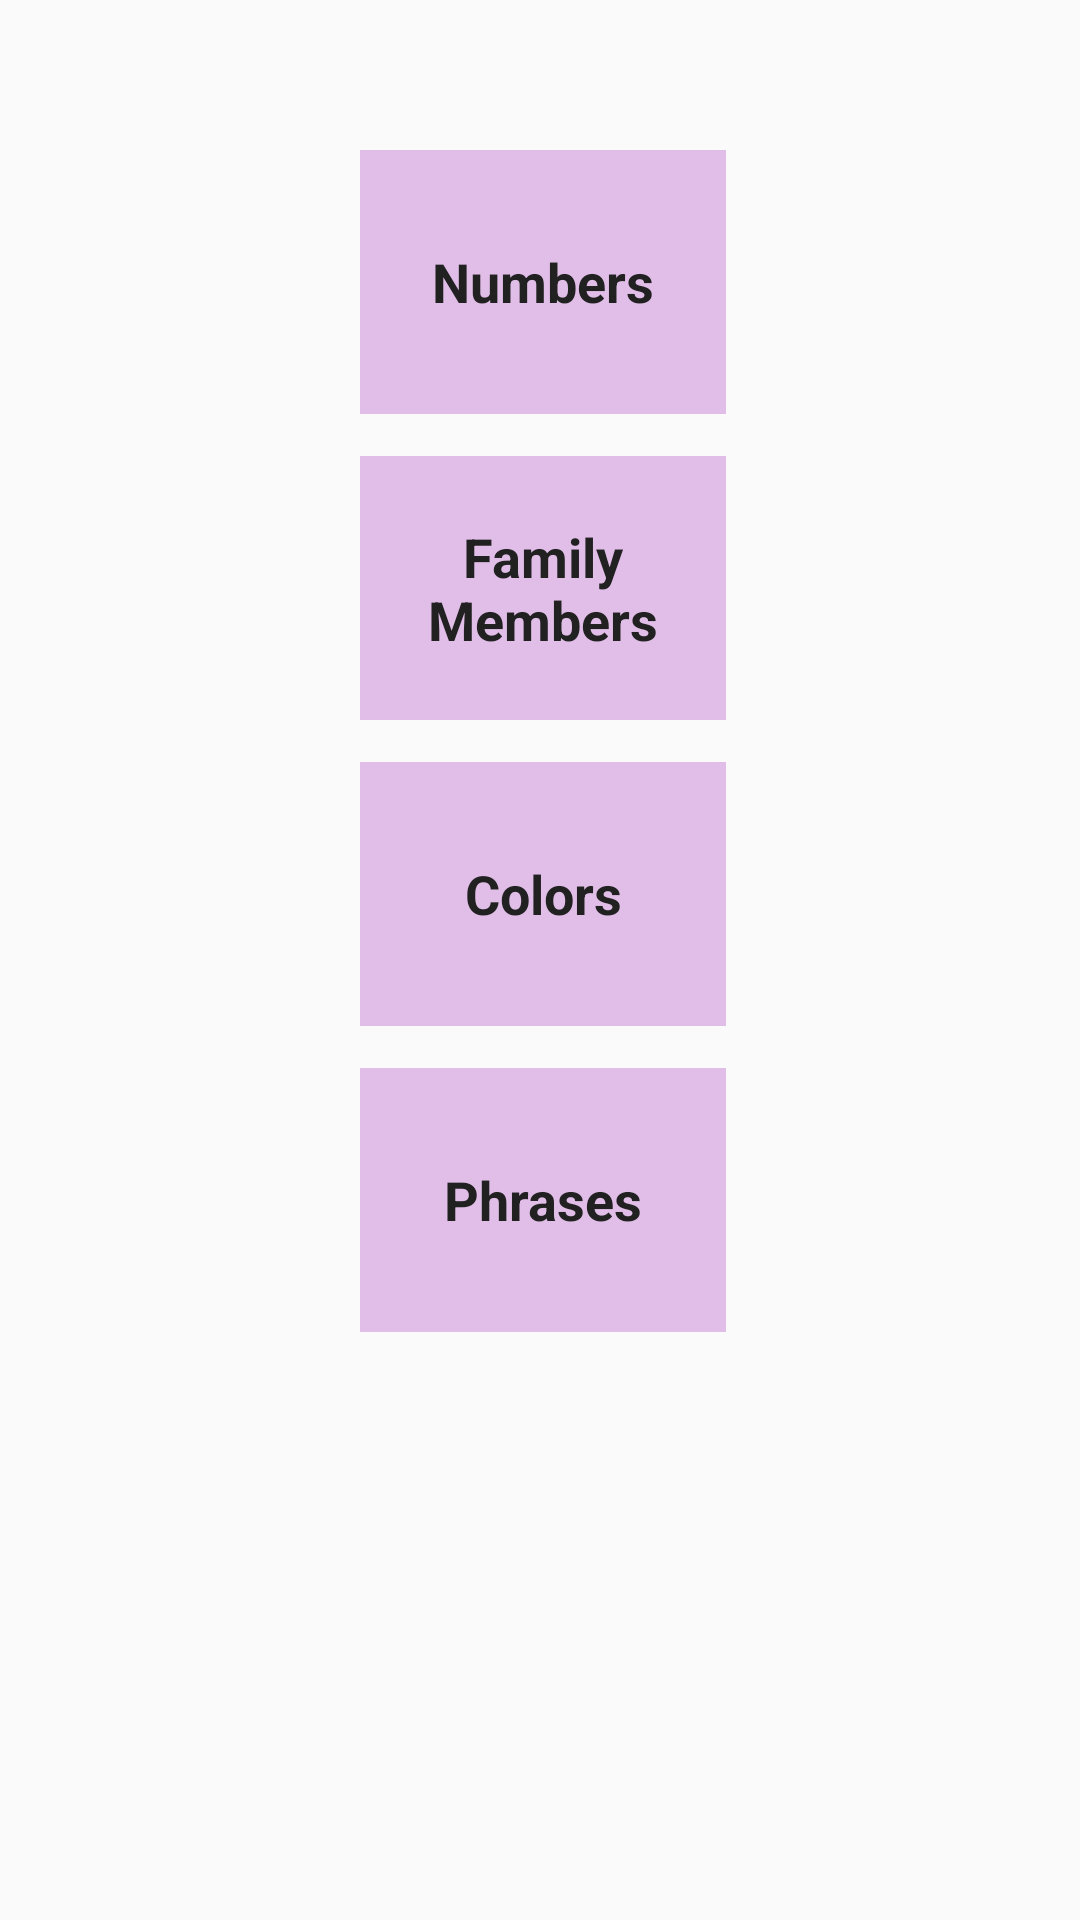

Android layout source for this screen:
<!-- AndroidManifest.xml: application theme AppTheme -->
<!-- res/layout/activity_main.xml -->
<?xml version="1.0" encoding="utf-8"?>
<LinearLayout
    xmlns:android="http://schemas.android.com/apk/res/android"
    android:layout_width="match_parent"
    android:layout_height="match_parent"
    android:orientation="vertical">

    <TextView
        android:id="@+id/numbers"
        style="@style/CategoryStyle"
        android:background="@color/category"
        android:text="@string/category_numbers"
        android:textStyle="bold"

    />

    <TextView
        android:id="@+id/family"
        style="@style/Category_Style"
        android:background="@color/category"
        android:text="@string/category_family"
        android:textStyle="bold"/>

    <TextView
        android:id="@+id/colors"
        style="@style/Category_Style"
        android:background="@color/category"
        android:text="@string/category_colors"
        android:textStyle="bold"/>

    <TextView
        android:id="@+id/phrases"
        style="@style/Category_Style"
        android:background="@color/category"
        android:text="@string/category_phrases"
        android:textStyle="bold"/>


</LinearLayout>
<!-- resources referenced by this layout -->
<resources>
  <color name="category">#E1BEE7</color>
  <string name="category_colors">Colors</string>
  <string name="category_family">Family Members</string>
  <string name="category_numbers">Numbers</string>
  <string name="category_phrases">Phrases</string>
  <style name="CategoryStyle">
          <item name="android:layout_width">122dp</item>
          <item name="android:layout_height">88dp</item>
          <item name="android:gravity">center</item>
          <item name="android:layout_marginTop">50dp</item>
          <item name="android:layout_marginLeft">120dp</item>
          <item name="android:textColor">#212121</item>
          <item name="android:textStyle">italic</item>
          <item name="android:textAppearance">?android:textAppearanceMedium</item>
      </style>
  <style name="Category_Style">
          <item name="android:layout_width">122dp</item>
          <item name="android:layout_height">88dp</item>
          <item name="android:gravity">center</item>
          <item name="android:layout_marginTop">14dp</item>
          <item name="android:layout_marginLeft">120dp</item>
          <item name="android:textColor">#212121</item>
          <item name="android:textStyle">italic</item>
          <item name="android:textAppearance">?android:textAppearanceMedium</item>
      </style>
  <style name="AppTheme" parent="Theme.AppCompat.Light.DarkActionBar">
          <item name="colorPrimary">#9C27B0</item>
          <item name="colorPrimaryDark">#7B1FA2</item>
      </style>
</resources>
